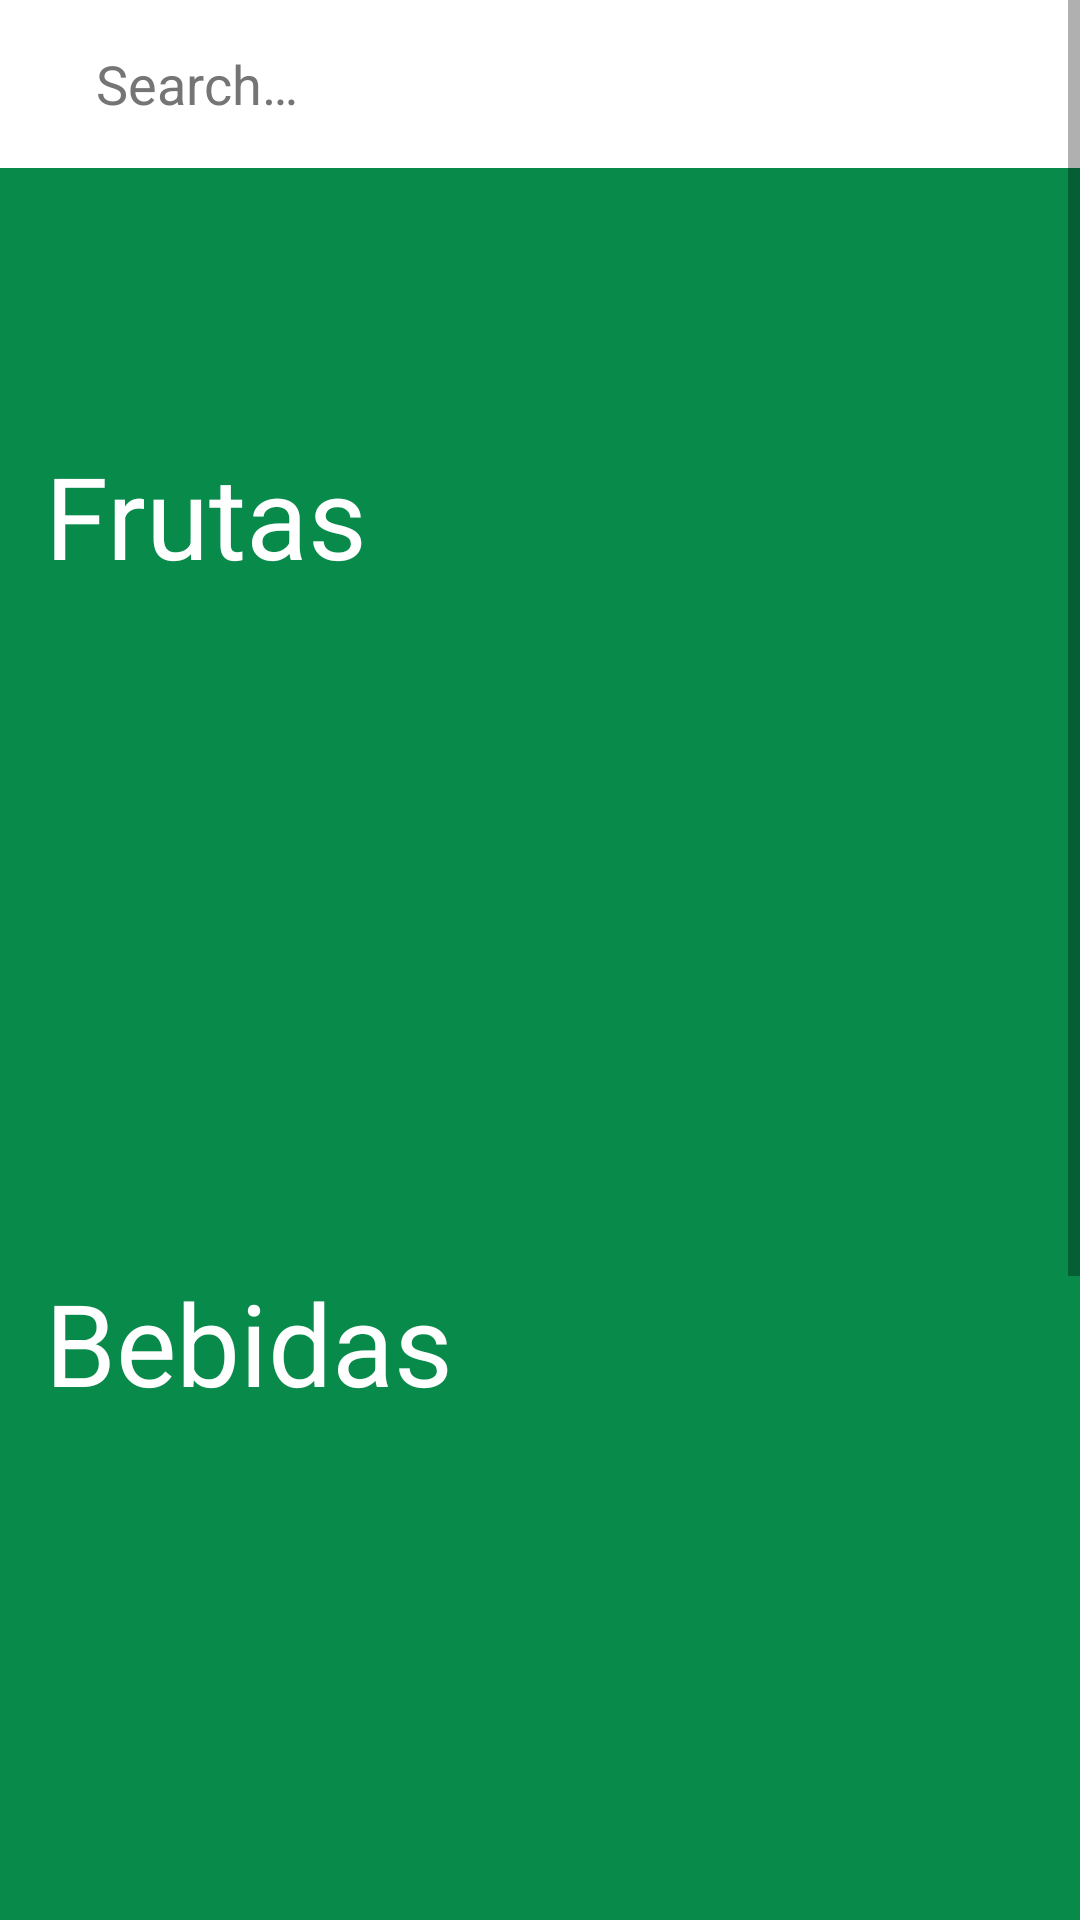

Android layout source for this screen:
<!-- AndroidManifest.xml: application theme AppTheme -->
<!-- res/layout/fragment_search.xml -->
<?xml version="1.0" encoding="utf-8"?>
<LinearLayout xmlns:android="http://schemas.android.com/apk/res/android"
    xmlns:app="http://schemas.android.com/apk/res-auto"
    android:layout_width="match_parent"
    android:layout_height="match_parent"
    xmlns:tools="http://schemas.android.com/tools"
    android:clickable="false"
    android:background="#088A4B"
    android:focusableInTouchMode="true"
    android:orientation="vertical">

    <ScrollView
        android:layout_width="match_parent"
        android:layout_height="match_parent"
        android:fillViewport="true"
        android:overScrollMode="never">

        <LinearLayout
            android:layout_width="match_parent"
            android:layout_height="wrap_content"
            android:orientation="vertical">


    <com.google.android.material.appbar.AppBarLayout
        android:id="@+id/appBar"
        android:layout_width="match_parent"
        android:layout_height="?attr/actionBarSize"
        android:theme="@style/AppTheme.AppBarOverlay">

        <androidx.appcompat.widget.Toolbar
            android:id="@+id/toolbar"
            android:layout_width="match_parent"
            android:layout_height="?attr/actionBarSize"
            android:background="@color/white"
            android:theme="@style/AppTheme.AppBarOverlay"
            app:contentInsetStartWithNavigation="0dp"
            app:layout_scrollFlags="scroll|enterAlways"
            app:popupTheme="@style/AppTheme.PopupOverlay"
            app:titleTextColor="@color/textColorPrimary">

            <androidx.appcompat.widget.SearchView
                android:id="@+id/searchView"
                android:layout_width="match_parent"
                android:layout_height="wrap_content"
                android:queryHint="@string/hint_search"
                app:iconifiedByDefault="false"
                app:searchHintIcon="@null"
                app:searchIcon="@null" />

        </androidx.appcompat.widget.Toolbar>

    </com.google.android.material.appbar.AppBarLayout>

       

            <TextView
                android:id="@+id/textViewNoProductsAvailable"
                android:layout_width="wrap_content"
                android:layout_height="wrap_content"
                android:layout_gravity="center"
                android:layout_marginStart="0dp"
                android:layout_marginTop="50dp"
                android:text="No Products Available"
                android:textAlignment="center"
                android:textSize="30sp"
                android:textStyle="bold"
                android:visibility="invisible"
                app:layout_constraintBottom_toBottomOf="parent"
                app:layout_constraintEnd_toEndOf="parent"
                app:layout_constraintStart_toStartOf="parent"
                app:layout_constraintTop_toTopOf="parent" />

        <TextView
            android:id="@+id/frutas_categoria"
            android:layout_width="wrap_content"
            android:layout_height="wrap_content"
            android:layout_alignParentStart="true"
            android:layout_alignParentTop="true"
            android:layout_marginStart="15dp"
            android:layout_marginTop="0dp"
            android:fontFamily="sans-serif"
            android:text="Frutas"
            android:textColor="#FFFFFF"
            android:textSize="38sp"
            app:layout_constraintBottom_toBottomOf="parent"
            app:layout_constraintEnd_toEndOf="parent"
            app:layout_constraintHorizontal_bias="0.074"
            app:layout_constraintStart_toStartOf="parent"
            app:layout_constraintTop_toTopOf="parent"
            app:layout_constraintVertical_bias="0.114" />

    <androidx.recyclerview.widget.RecyclerView
        android:id="@+id/recyclerViewProductsFruits"
        android:layout_width="411dp"
        android:layout_height="200dp"
        android:layout_marginTop="15dp"
        android:scrollbars="horizontal"
        android:orientation="horizontal"
        tools:listitem="@layout/recyclerview_row_categories_search" />

        <TextView
            android:id="@+id/bebidas_categoria"
            android:layout_width="wrap_content"
            android:layout_height="wrap_content"
            android:layout_alignParentStart="true"
            android:layout_alignParentTop="true"
            android:layout_marginStart="15dp"
            android:layout_marginTop="10dp"
            android:fontFamily="sans-serif"
            android:text="Bebidas"
            android:textColor="#FFFFFF"
            android:textSize="38sp"
            app:layout_constraintBottom_toBottomOf="parent"
            app:layout_constraintEnd_toEndOf="parent"
            app:layout_constraintHorizontal_bias="0.074"
            app:layout_constraintStart_toStartOf="parent"
            app:layout_constraintTop_toTopOf="parent"
            app:layout_constraintVertical_bias="0.114" />

    <androidx.recyclerview.widget.RecyclerView
        android:id="@+id/recyclerViewProductsDrinks"
        android:layout_width="411dp"
        android:layout_height="200dp"
        android:layout_marginTop="15dp"
        android:scrollbars="horizontal"
        android:orientation="horizontal"
        tools:listitem="@layout/recyclerview_row_categories_search" />

        <TextView
            android:id="@+id/massas_categoria"
            android:layout_width="wrap_content"
            android:layout_height="wrap_content"
            android:layout_alignParentStart="true"
            android:layout_alignParentTop="true"
            android:layout_marginStart="15dp"
            android:layout_marginTop="10dp"
            android:fontFamily="sans-serif"
            android:text="Massas"
            android:textColor="#FFFFFF"
            android:textSize="38sp"
            app:layout_constraintBottom_toBottomOf="parent"
            app:layout_constraintEnd_toEndOf="parent"
            app:layout_constraintHorizontal_bias="0.074"
            app:layout_constraintStart_toStartOf="parent"
            app:layout_constraintTop_toTopOf="parent"
            app:layout_constraintVertical_bias="0.114" />

    <androidx.recyclerview.widget.RecyclerView
        android:id="@+id/recyclerViewProductsMassas"
        android:layout_width="411dp"
        android:layout_height="200dp"
        android:layout_marginTop="15dp"
        android:scrollbars="horizontal"
        android:orientation="horizontal"
        tools:listitem="@layout/recyclerview_row_categories_search" />



</LinearLayout>
    </ScrollView>
</LinearLayout>
<!-- res/layout/recyclerview_row_categories_search.xml (included above) -->
<?xml version="1.0" encoding="utf-8"?>
<androidx.constraintlayout.widget.ConstraintLayout xmlns:android="http://schemas.android.com/apk/res/android"
    xmlns:app="http://schemas.android.com/apk/res-auto"
    android:layout_width="140dp"
    android:background="#196F3D  "
    android:layout_marginStart="15dp"
    android:layout_height="wrap_content">

    <ImageView
        android:id="@+id/imageViewProduct"
        android:layout_width="101dp"
        android:layout_height="96dp"
        android:layout_marginStart="20dp"
        android:layout_marginTop="20dp"
        android:layout_marginBottom="10dp"
        android:textAlignment="center"
        app:layout_constraintBottom_toBottomOf="parent"
        app:layout_constraintBottom_toTopOf="@+id/textViewProductName"
        app:layout_constraintStart_toStartOf="parent"
        app:layout_constraintTop_toTopOf="parent"/>

    <TextView
        android:id="@+id/textViewProductName"
        android:layout_width="140dp"
        android:layout_height="50dp"
        android:layout_marginStart="8dp"
        android:maxWidth="240dp"
        android:padding="16dp"
        android:text="Product"
        android:textAlignment="center"
        app:layout_constraintBottom_toTopOf="@+id/textViewProductPrice"
        android:textColor="#ffffff"
        android:textSize="14sp"
        android:textStyle="bold"
        app:layout_constraintBottom_toBottomOf="parent"
        app:layout_constraintTop_toTopOf="parent"
        app:layout_constraintVertical_bias="0.987" />

    <TextView
        android:id="@+id/textViewProductPrice"
        android:layout_width="140dp"
        android:layout_height="50dp"
        android:layout_marginStart="8dp"
        android:maxWidth="240dp"
        android:padding="0dp"
        android:text="Price/kg"
        android:textAlignment="center"
        android:textColor="#ffffff"
        android:textSize="11sp"
        android:textStyle="bold"
        app:layout_constraintBottom_toBottomOf="parent"
        app:layout_constraintTop_toTopOf="parent"
        app:layout_constraintVertical_bias="0.987" />

</androidx.constraintlayout.widget.ConstraintLayout>
<!-- resources referenced by this layout -->
<resources>
  <color name="textColorPrimary">#212121</color>
  <color name="white">#ffffff</color>
  <string name="hint_search">Search here</string>
  <style name="AppTheme.AppBarOverlay" parent="ThemeOverlay.MaterialComponents.Dark.ActionBar">
          <item name="android:textColorPrimary">@color/textColorPrimary</item>
          <item name="android:textColorSecondary">@color/textColorSecondary</item>
          <item name="android:textColorHint">@color/textColorSecondary
          </item>
      </style>
  <style name="AppTheme.PopupOverlay" parent="ThemeOverlay.MaterialComponents.Light" />
  <style name="AppTheme" parent="Theme.MaterialComponents.Light.NoActionBar">
          
          <item name="colorPrimary">@color/colorPrimary</item>
          <item name="colorPrimaryDark">@color/colorPrimaryDark</item>
          <item name="colorAccent">@color/colorAccent</item>
      </style>
  <color name="textColorSecondary">#757575</color>
  <color name="colorPrimary">#088A29</color>
  <color name="colorPrimaryDark">#088A29</color>
  <color name="colorAccent">#03DAC5</color>
</resources>
